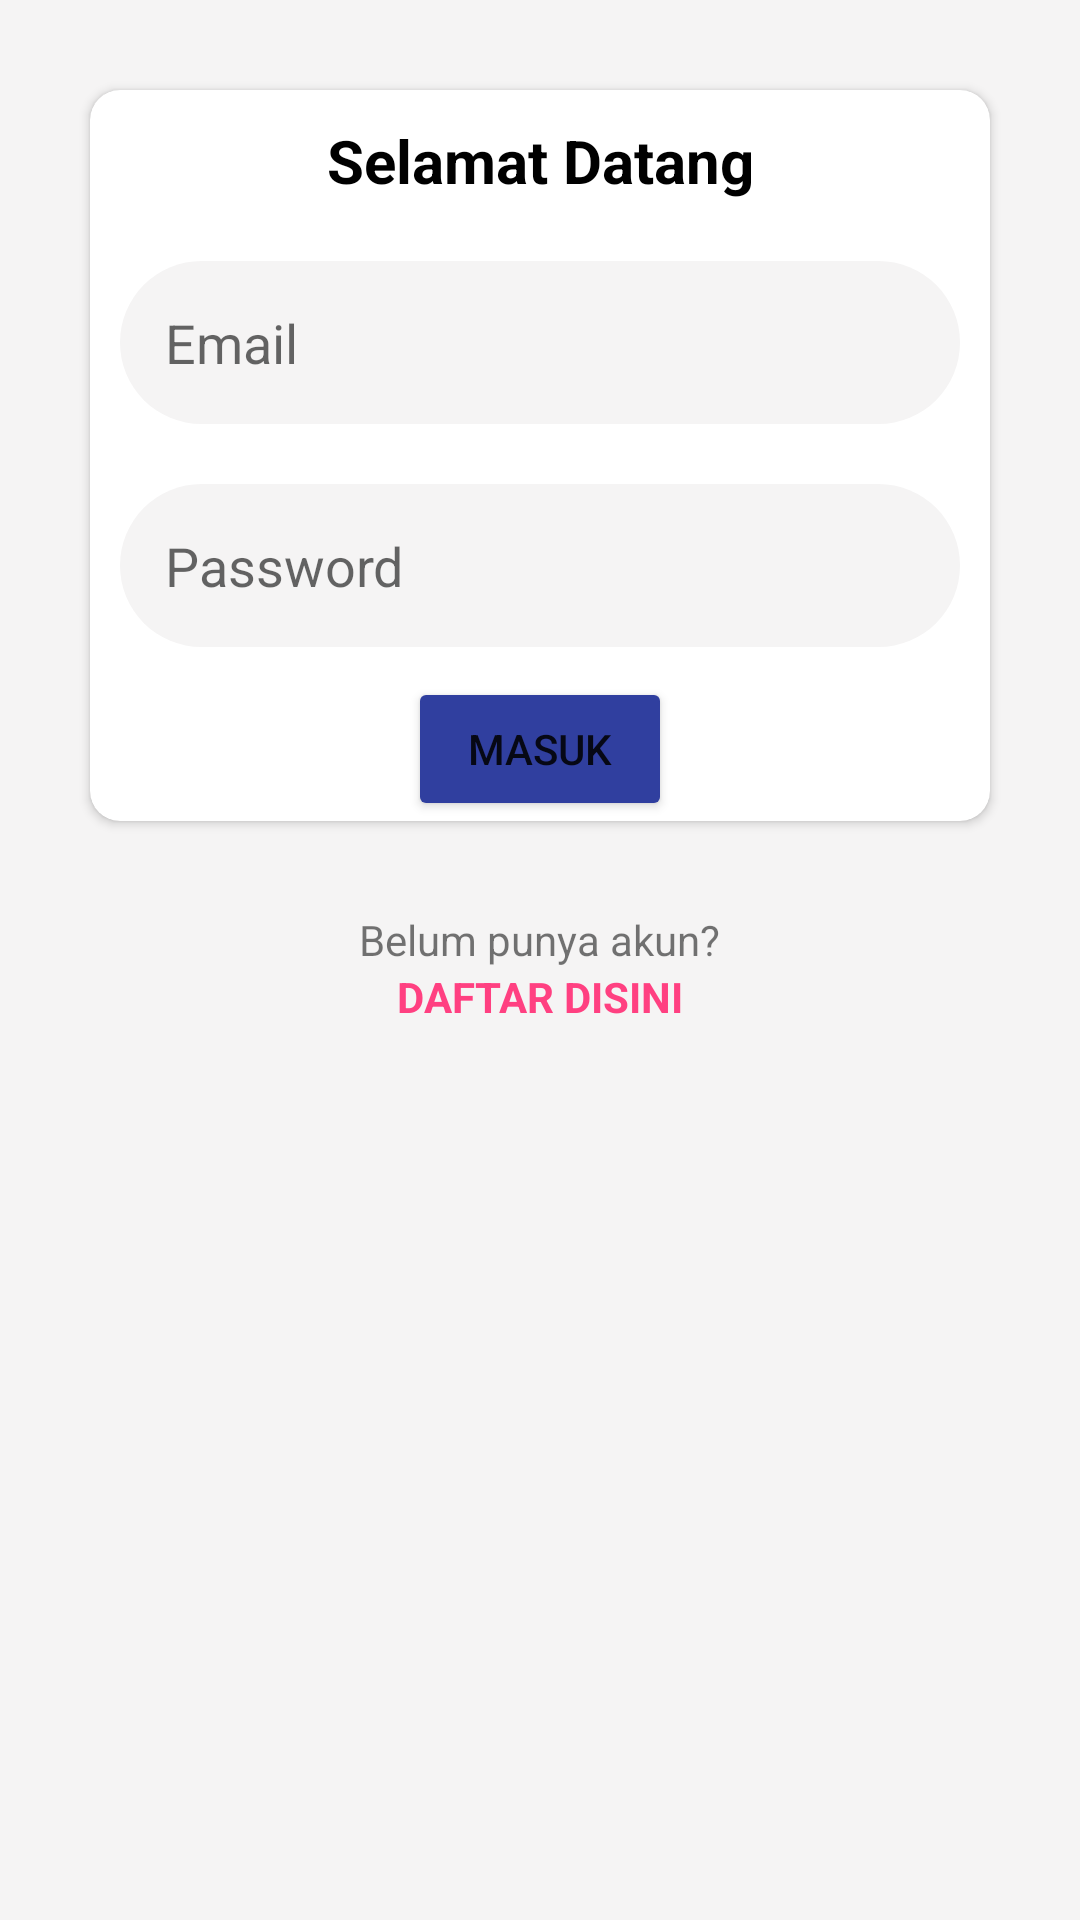

The Android layout XML behind this screen, and the referenced resources:
<!-- AndroidManifest.xml: application theme Theme.ChatApp -->
<!-- res/layout/activity_login.xml -->
<?xml version="1.0" encoding="utf-8"?>
<LinearLayout xmlns:android="http://schemas.android.com/apk/res/android"
    xmlns:app="http://schemas.android.com/apk/res-auto"
    xmlns:tools="http://schemas.android.com/tools"
    android:layout_width="match_parent"
    android:layout_height="match_parent"
    android:background="@color/colorET"
    android:orientation="vertical"
    tools:context=".MainActivity">
    <androidx.cardview.widget.CardView
        android:layout_width="match_parent"
        android:layout_height="wrap_content"
        android:layout_gravity="center"
        android:layout_margin="30dp"
        app:cardCornerRadius="10dp"
        android:outlineSpotShadowColor="@color/black">
        <LinearLayout
            android:layout_width="match_parent"
            android:layout_height="match_parent"
            android:orientation="vertical">
            <TextView
                android:layout_width="match_parent"
                android:layout_height="wrap_content"
                android:text="Selamat Datang"
                android:gravity="center"
                android:layout_margin="10dp"
                android:textSize="20sp"
                android:textColor="@color/black"
                android:textStyle="bold"
              />
            <EditText
                android:id="@+id/etEmailSignIn"
                android:layout_width="match_parent"
                android:layout_height="wrap_content"
                android:hint="Email"
                android:layout_margin="10dp"
                android:background="@drawable/style_edit_text"/>
            <EditText
                android:id="@+id/etPasswordSignIn"
                android:layout_width="match_parent"
                android:layout_height="wrap_content"
                android:hint="Password"
                android:layout_margin="10dp"
                android:password="true"
                android:background="@drawable/style_edit_text"/>
            <Button
                android:id="@+id/btnSignIn"
                android:layout_width="wrap_content"
                android:layout_height="wrap_content"
                android:layout_gravity="center"
                android:text="Masuk"
                android:backgroundTint="@color/colorPrimaryDark"/>
        </LinearLayout>
    </androidx.cardview.widget.CardView>
    <TextView
        android:layout_width="wrap_content"
        android:layout_height="wrap_content"
        android:text = "Belum punya akun?"
        android:layout_gravity="center"/>
    <TextView
        android:id="@+id/tvSignUpOnSignIn"
        android:layout_width="wrap_content"
        android:layout_height="wrap_content"
        android:text = "DAFTAR DISINI"
        android:textStyle="bold"
        android:textColor="@color/colorAccent"
        android:layout_gravity="center"/>
</LinearLayout>
<!-- resources referenced by this layout -->
<resources>
  <color name="black">#FF000000</color>
  <color name="colorAccent">#FF4081</color>
  <color name="colorET">#F5F4F4</color>
  <color name="colorPrimaryDark">#303F9F</color>
  <!-- drawable style_edit_text (drawable) -->
  <?xml version="1.0" encoding="utf-8"?>
  <shape
      xmlns:android="http://schemas.android.com/apk/res/android">
      <corners android:radius="50dp"/>
      <padding android:bottom="15dp"
          android:right="15dp"
          android:left="15dp"
          android:top="15dp">
      </padding>
      <solid
          android:color="@color/colorET"/>
  </shape>
  <style name="Theme.ChatApp" parent="Theme.MaterialComponents.DayNight.DarkActionBar">
          
          <item name="colorPrimary">#3F51B5</item>
          <item name="colorPrimaryVariant">@color/purple_700</item>
          <item name="colorOnPrimary">@color/white</item>
          
          <item name="colorSecondary">@color/teal_200</item>
          <item name="colorSecondaryVariant">@color/teal_700</item>
          <item name="colorOnSecondary">@color/black</item>
          
          <item name="android:statusBarColor" tools:targetApi="l">?attr/colorPrimaryVariant</item>
          
      </style>
  <color name="purple_700">#FF3700B3</color>
  <color name="white">#FFFFFFFF</color>
  <color name="teal_200">#FF03DAC5</color>
  <color name="teal_700">#FF018786</color>
</resources>
